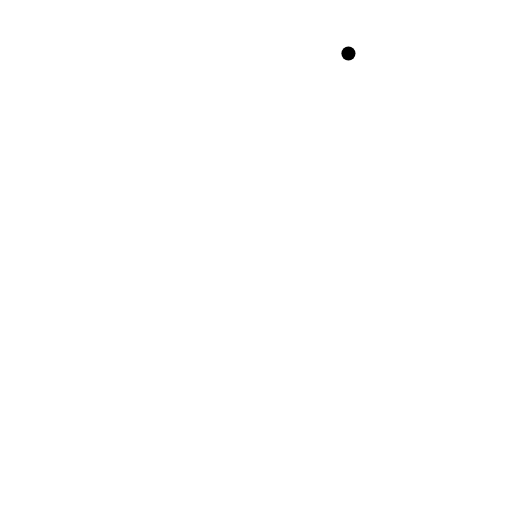
t = 0.00 s
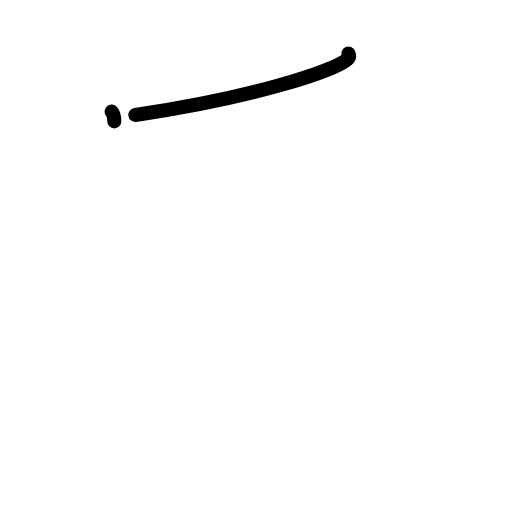
t = 1.38 s
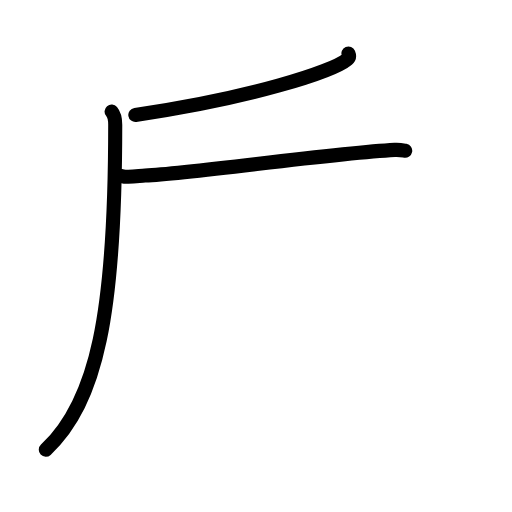
t = 2.83 s
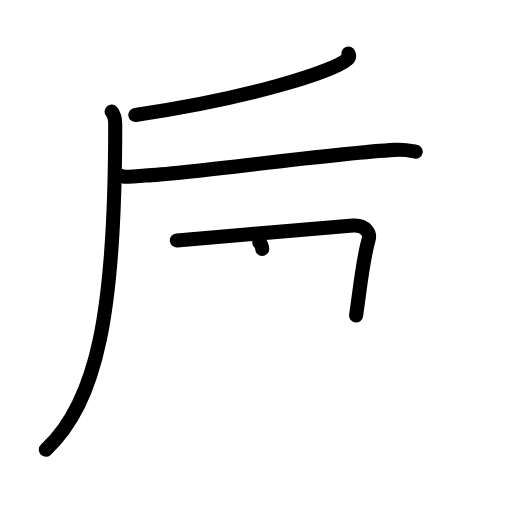
t = 4.25 s
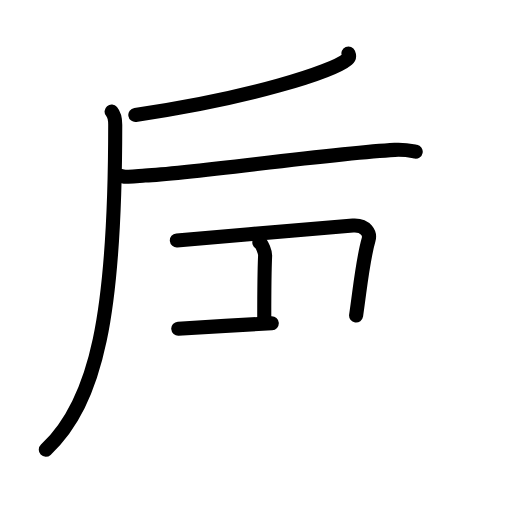
t = 5.50 s
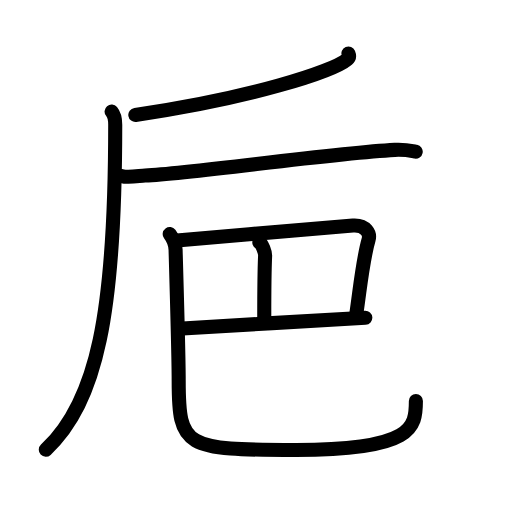
t = 7.00 s

The animated SVG that drew these frames (rendered in a browser with its animation timeline set to each time). Animation: 23 SMIL elements (animate=23); one cycle of 7.00 s.

<?xml version="1.0" encoding="UTF-8"?>
<!--
AniKanjiVG is licensed by CC-BY-SA Paul C. Sommerhoff (https://bitbucket.org/sommerhoff/anikanjivg).
AniKanjiVG uses KanjiVG which is licensed by CC-BY-SA Ulrich Apel (http://kanjivg.tagaini.net).
See also http://creativecommons.org/licenses/by-sa/3.0/
-->
<svg xmlns:kvg='http://kanjivg.tagaini.net' xmlns='http://www.w3.org/2000/svg' width='109' height='109' viewBox='0 0 109 109' style='fill:none;stroke:#000000;stroke-width:3;stroke-linecap:round;stroke-linejoin:round;' id="kvg:kanji_05df5"><g id="kvg:05df5" kvg:element="巵"><g id="kvg:05df5-g1" kvg:position="tare"><g id="kvg:05df5-g2" kvg:element="厂" kvg:variant="true"><g id="kvg:05df5-g3" kvg:element="丿"><path id="kvg:05df5-s1" kvg:type="㇒" d="M74.18,11.39c0.13,0.31,0.27,0.8-0.25,1.24c-3.09,2.61-20.84,8.33-45.12,11.84"><animate attributeName="d" begin="0.0s" dur="0.5s" from="M74.18,11.39C74.18,11.39,74.18,11.39,74.18,11.39" to="M74.18,11.39c0.13,0.31,0.27,0.8-0.25,1.24" />
<animate attributeName="d" begin="0.5s" dur="0.5s" from="M74.18,11.39c0.13,0.31,0.27,0.8-0.25,1.24c0,0,0,0,0,0,0" to="M74.18,11.39c0.13,0.31,0.27,0.8-0.25,1.24c-3.09,2.61-20.84,8.33-45.12,11.84" />
</path>
</g>
<path id="kvg:05df5-s2" kvg:type="㇒" d="M23.76,23.75c0.59,0.7,0.77,1.63,0.77,2.79c0,40.16-3.86,58.96-14.78,69.21"><animate attributeName="d" begin="1.0s" dur="0.5s" from="M23.76,23.75C23.76,23.75,23.76,23.75,23.76,23.75" to="M23.76,23.75c0.59,0.7,0.77,1.63,0.77,2.79" />
<animate attributeName="d" begin="1.5s" dur="0.5s" from="M23.76,23.75c0.59,0.7,0.77,1.63,0.77,2.79c0,0,0,0,0,0,0" to="M23.76,23.75c0.59,0.7,0.77,1.63,0.77,2.79c0,40.16-3.86,58.96-14.78,69.21" />
<animate attributeName="d" begin="0s" dur="1.0s" from="M-100,-100" to="M-100,-100" />
</path>
</g>
<path id="kvg:05df5-s3" kvg:type="㇐" d="M26,37.5c1.28,0.39,3.62-0.07,4.89-0.13c10.67-0.54,39.14-4.69,53.15-5.46c2.12-0.12,3.4,0.18,4.46,0.38"><animate attributeName="d" begin="2.0s" dur="0.3333333333333333s" from="M26,37.5C26,37.5,26,37.5,26,37.5" to="M26,37.5c1.28,0.39,3.62-0.07,4.89-0.13" />
<animate attributeName="d" begin="2.3333333333333335s" dur="0.3333333333333333s" from="M26,37.5c1.28,0.39,3.62-0.07,4.89-0.13c0,0,0,0,0,0,0" to="M26,37.5c1.28,0.39,3.62-0.07,4.89-0.13c10.67-0.54,39.14-4.69,53.15-5.46" />
<animate attributeName="d" begin="2.6666666666666665s" dur="0.3333333333333333s" from="M26,37.5c1.28,0.39,3.62-0.07,4.89-0.13c10.67-0.54,39.14-4.69,53.15-5.46c0,0,0,0,0,0,0" to="M26,37.5c1.28,0.39,3.62-0.07,4.89-0.13c10.67-0.54,39.14-4.69,53.15-5.46c2.12-0.12,3.4,0.18,4.46,0.38" />
<animate attributeName="d" begin="0s" dur="2.0s" from="M-100,-100" to="M-100,-100" />
</path>
</g>
<g id="kvg:05df5-g4" kvg:element="巴"><g id="kvg:05df5-g5" kvg:element="己" kvg:part="1" kvg:original="巳" kvg:radical="general"><path id="kvg:05df5-s4" kvg:type="㇕" d="M37.65,51.18c11.6-0.93,29.69-2.62,37.49-3.16c2.85-0.19,3.68,1.8,3.34,2.97c-1.24,4.26-1.74,9.76-2.67,16.18"><animate attributeName="d" begin="3.0s" dur="0.3333333333333333s" from="M37.65,51.18C37.65,51.18,37.65,51.18,37.65,51.18" to="M37.65,51.18c11.6-0.93,29.69-2.62,37.49-3.16" />
<animate attributeName="d" begin="3.3333333333333335s" dur="0.3333333333333333s" from="M37.65,51.18c11.6-0.93,29.69-2.62,37.49-3.16c0,0,0,0,0,0,0" to="M37.65,51.18c11.6-0.93,29.69-2.62,37.49-3.16c2.85-0.19,3.68,1.8,3.34,2.97" />
<animate attributeName="d" begin="3.6666666666666665s" dur="0.3333333333333333s" from="M37.65,51.18c11.6-0.93,29.69-2.62,37.49-3.16c2.85-0.19,3.68,1.8,3.34,2.97c0,0,0,0,0,0,0" to="M37.65,51.18c11.6-0.93,29.69-2.62,37.49-3.16c2.85-0.19,3.68,1.8,3.34,2.97c-1.24,4.26-1.74,9.76-2.67,16.18" />
<animate attributeName="d" begin="0s" dur="3.0s" from="M-100,-100" to="M-100,-100" />
</path>
<path id="kvg:05df5-s5" kvg:type="㇑" d="M55.21,51.59c0.62,0.3,1.25,2.22,1.23,2.83c-0.19,4.33-0.19,7.33-0.18,14.06"><animate attributeName="d" begin="4.0s" dur="0.5s" from="M55.21,51.59C55.21,51.59,55.21,51.59,55.21,51.59" to="M55.21,51.59c0.62,0.3,1.25,2.22,1.23,2.83" />
<animate attributeName="d" begin="4.5s" dur="0.5s" from="M55.21,51.59c0.62,0.3,1.25,2.22,1.23,2.83c0,0,0,0,0,0,0" to="M55.21,51.59c0.62,0.3,1.25,2.22,1.23,2.83c-0.19,4.33-0.19,7.33-0.18,14.06" />
<animate attributeName="d" begin="0s" dur="4.0s" from="M-100,-100" to="M-100,-100" />
</path>
</g>
<g id="kvg:05df5-g6" kvg:element="己" kvg:part="2" kvg:original="巳" kvg:radical="general"><path id="kvg:05df5-s6" kvg:type="㇐" d="M37.95,69.97c4.25-0.33,34.96-2,39.82-2.33"><animate attributeName="d" begin="5.0s" dur="1.0s" from="M37.95,69.97C37.95,69.97,37.95,69.97,37.95,69.97" to="M37.95,69.97c4.25-0.33,34.96-2,39.82-2.33" />
<animate attributeName="d" begin="0s" dur="5.0s" from="M-100,-100" to="M-100,-100" />
</path>
<path id="kvg:05df5-s7" kvg:type="㇟" d="M36.13,49.83c0.67,0.9,1.21,1.96,1.25,3.35c0.18,6.19,0.66,23.59,0.66,27.77c0,14.31,1.21,14.84,25,14.84C88,95.79,88.54,91,88.54,85.38"><animate attributeName="d" begin="6.0s" dur="0.25s" from="M36.13,49.83C36.13,49.83,36.13,49.83,36.13,49.83" to="M36.13,49.83c0.67,0.9,1.21,1.96,1.25,3.35" />
<animate attributeName="d" begin="6.25s" dur="0.25s" from="M36.13,49.83c0.67,0.9,1.21,1.96,1.25,3.35c0,0,0,0,0,0,0" to="M36.13,49.83c0.67,0.9,1.21,1.96,1.25,3.35c0.18,6.19,0.66,23.59,0.66,27.77" />
<animate attributeName="d" begin="6.5s" dur="0.25s" from="M36.13,49.83c0.67,0.9,1.21,1.96,1.25,3.35c0.18,6.19,0.66,23.59,0.66,27.77c0,0,0,0,0,0,0" to="M36.13,49.83c0.67,0.9,1.21,1.96,1.25,3.35c0.18,6.19,0.66,23.59,0.66,27.77c0,14.31,1.21,14.84,25,14.84" />
<animate attributeName="d" begin="6.75s" dur="0.25s" from="M36.13,49.83c0.67,0.9,1.21,1.96,1.25,3.35c0.18,6.19,0.66,23.59,0.66,27.77c0,14.31,1.21,14.84,25,14.84c0,0,0,0,0,0,0" to="M36.13,49.83c0.67,0.9,1.21,1.96,1.25,3.35c0.18,6.19,0.66,23.59,0.66,27.77c0,14.31,1.21,14.84,25,14.84C88,95.79,88.54,91,88.54,85.38" />
<animate attributeName="d" begin="0s" dur="6.0s" from="M-100,-100" to="M-100,-100" />
</path>
</g>
</g>
</g>
</svg>
